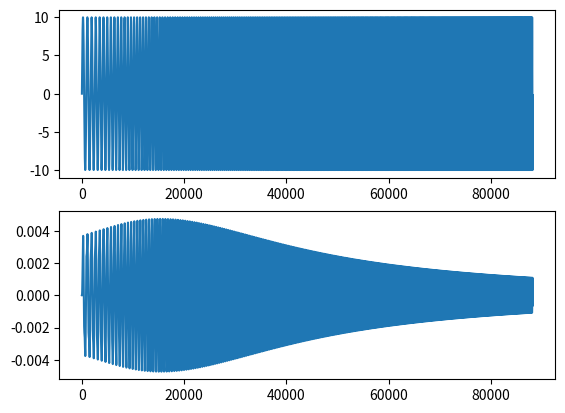
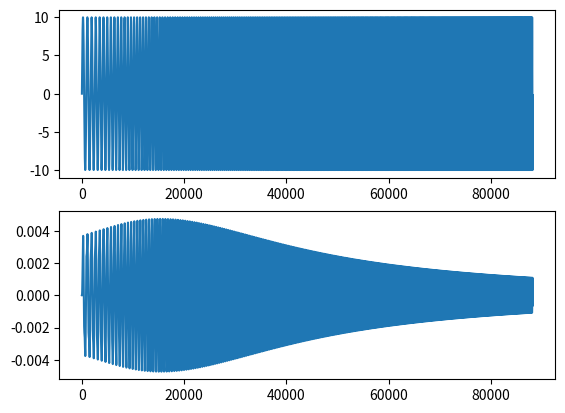
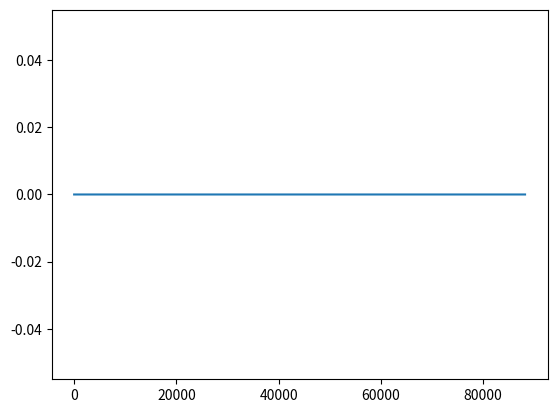

The matplotlib source for these figures, in order:
# -*- coding: utf-8 -*-
"""
Summary
-------
Set of functions for the numerical simulation of a nonlinear systems given
its state-space representation.



Class
-----
System :
    Defines physical systems by their state-space representations parameters.

System parameters
-----------------
loudspeaker_sica :
    Returns a System object corresponding to the SICA Z000900 loudspeaker.
simple_system :
    Returns a System object corresponding to a simple system for simulation
    test.

Multilinear combinatorics
-------------------------
make_list_pq :
    Compute the list of multilinear pq-functions used in each order of
    nonlinearity.
elimination :
    Eliminates the multilinear pq-functions unused in the system.
state_combinatorics :
    Compute, for each Mpq function at a given order n, the different sets of
    state-homogenous-order that are the inputs of the multilinear pq-function.
make_dict_pq_set :
    Return the list of sets characterising multilinear pq-functions used in a
    system.

System simulation
-----------------
simulation :
    Compute the simulation of a nonlinear system for a given input.

Notes
-----
@author:    bouvier@ircam.fr
            Damien Bouvier, IRCAM, Paris

Last modified on 2 Nov. 2016
Developed for Python 3.5.1

"""

#==============================================================================
# Importations
#==============================================================================

import numpy as np
from scipy import linalg


#==============================================================================
# Class
#==============================================================================

class System:
    """Defines physical systems by their state-space representations parameters.

    Attributes
    ----------
    A_m : numpy.ndarray
        State-to-state matrix
    B_m : numpy.ndarray
        Input-to-state matrix
    C_m : numpy.ndarray
        State-to-output matrix
    D_m : numpy.ndarray
        Input-to-output matrix (feedtrhough matrix)
    dim : dict
        Dictionnaries with 3 entries giving respectively the dimension of:
        - the input
        - the state
        - the output
    is_mpq_used, is_npq_used : function (int, int: boolean)
        Indicates, for given p & q, if the Mpq and Npq function is used in the
        system.
    mpq, npq : dict
        Store multilinear Mpq and Npq functions, in one of the two following
        forms:
        - numpy.ndarray in 'tensor' mode;
        - function (int, numpy.ndarray, ..., numpy.ndarray: numpy.ndarray) in
        'function' mode.
    sym_bool : boolean
        Indicates if multilinear Mpq and Npq functions are symmetric.
    mode : {'tensor', 'function'}
        Define in which mode multilinear Mpq and Npq functions are stored.
    """

    def __init__(self, A_m, B_m, C_m, D_m,
                 h_mpq_bool, h_npq_bool, mpq_dict, npq_dict,
                 sym_bool=False, mode='tensor'):
        """
        Initialisation function for System object.

        Parameters
        ----------
        A_m : numpy.ndarray
            State-to-state matrix
        B_m : numpy.ndarray
            Input-to-state matrix
        C_m : numpy.ndarray
            State-to-output matrix
        D_m : numpy.ndarray
            Input-to-output matrix (feedtrhough matrix)
        h_mpq_bool, npq : function (int, int: boolean)
            Indicates, for given p & q, if the Mpq and Npq function is used in
            the system.
        mpq_dict, npq_dict : dict
            Store multilinear Mpq and Npq functions, in one of the two following
            forms:
            - numpy.ndarray in 'tensor' mode;
            - function (int, numpy.ndarray, ..., numpy.ndarray: numpy.ndarray)
            in 'function' mode.
        sym_bool : boolean, optional
            Indicates if multilinear Mpq and Npq functions are symmetric.
        mode : {'tensor', 'function'}, optional
            Define in which mode multilinear Mpq and Npq functions are stored.

        """

        # Initialize the linear part
        self.A_m = A_m
        self.B_m = B_m
        self.C_m = C_m
        self.D_m = D_m

        # Extrapolate system dimensions
        self.dim = {'input': B_m.shape[1],
                    'state': A_m.shape[0],
                    'output': C_m.shape[0]}

        # Initialize the nonlinear part
        self.is_mpq_used = h_mpq_bool
        self.is_npq_used = h_npq_bool
        self.mpq = mpq_dict
        self.npq = npq_dict

        self.sym_bool = sym_bool
        self.mode = mode


#==============================================================================
# System parameters
#==============================================================================

def loudspeaker_sica(version='tristan', output='pos', mode='tensor'):
    """
    Function that create and returns the System object corresponding to the
    SICA Z000900 loudspeaker
    (http://www.sica.it/media/Z000900C.pdf551d31b7b491e.pdf).

    Parameters
    ----------
    version : {'tristan', 'CFA'}, optional
        Version to simulate.
    output : {'pos', 'current'}, optional
        Defines the output of the system
    mode : {'tensor', 'function'}, optional
        Mode in which are stored Mpq and Npq multilinear functions

    Returns
    -------
    Object of class System.

    """

    ## Physical parameters ##
    # Electric parameters
    if version == 'tristan': # Electodynamic driving parameter [T.m]
        Bl = 2.9
    elif version == 'CFA':
        Bl = 2.99
    Re = 5.7 # Electrical resistance of voice coil   [Ohm]
    Le = 0.11e-3 # Coil inductance [H]
    # Mechanical parameters
    Mms = 1.9e-3; # Mechanical mass [kg]
    if version == 'tristan':
        Rms = 0.406 # Mechanical damping and drag force [kg.s-1]
        k = [912.2789, 611.4570, 8e07] # Suspension stiffness [N.m-1]
    elif version == 'CFA':
        Cms = 544e-6; # Mechanical compliance [m.N-1]
        Qms = 4.6;
        k = [1/Cms, -554420.0, 989026000] # Suspension stiffness [N.m-1]
        # Mechanical damping and drag force [kg.s-1]
        Rms = np.sqrt(k[0] * Mms)/Qms;

    # State-space matrices
    A_m = np.array([[-Re/Le, 0, -Bl/Le],
                    [0, 0, 1],
                    [Bl/Mms, -k[0]/Mms, -Rms/Mms]]) # State-to-state matrix
    B_m = np.array([[1/Le], [0], [0]]); # Input-to-state matrix
    # State-to-output matrix
    if output == 'pos':
        C_m = np.array([[0, 1, 0]])
    elif output == 'current':
        C_m = np.array([[1, 0, 0]])
    D_m = np.zeros((1, 1)) # Input-to-output matrix

    # Handles for fonction saying if Mpq and Npq functions are used
    h_mpq_bool = (lambda p, q: (p<=3) & (q==0))
    h_npq_bool = (lambda p, q: False)

     # Dictionnaries of Mpq & Npq tensors
    if mode == 'tensor':
        m20 = np.zeros((3, 3, 3))
        m20[2, 1, 1] = -k[1]/Mms
        m30 = np.zeros((3, 3, 3, 3))
        m30[2, 1, 1, 1] = -k[2]/Mms
    elif mode == 'function':
        m20 = lambda x1, x2: np.array([0, 0, -k[1]/Mms * x1[1] * x2[1] ])
        m30 = lambda x1, x2, x3: np.array([0, 0, -k[2]/Mms * x1[1] * \
                                                 x2[1] * x3[1] ])

    mpq_dict = {(2, 0): m20, (3, 0): m30}
    npq_dict = dict()

    return System(A_m, B_m, C_m, D_m, h_mpq_bool, h_npq_bool,
                  mpq_dict, npq_dict, sym_bool=True, mode=mode)

def simple_system():
    """
    Function that create and returns the System object corresponding to a
    simple system for simulation test.

    Returns
    -------
    Object of class System.

    """
    return System(np.array([[-1, 0], [1/2, 1/2]]), np.array([[1], [0]]),
                  np.array([[1, 0]]), np.zeros((1, 1)),
                  (lambda p, q: (p+q)<3), (lambda p, q: False),
                  {(2, 0): (lambda x1, x2: np.array([0, x1[0] * x2[0]])),
                   (1, 1): (lambda u, x: np.array([0, u * x[0]])),
                   (0, 2): (lambda u1, u2: np.array([0, u1 * u2]))}, dict(),
                  sym_bool=True, mode='function')


#==============================================================================
# Functions
#==============================================================================

## Auxiliary function for make_dict_pq_set ##
def make_list_pq(nl_order_max):
    """
    Compute the list of multilinear pq-functions used in each order of
    nonlinearity.

    Parameters
    ----------
    nl_order_max : int
        Maximum order of nonlinearity

    Returns
    -------
    list_pq : numpy.ndarray
        Array of shape (N, 3), where N is the number of sets, each of the from
        [n, p, q].
    """

    # Initialisation
    list_pq = np.empty((0, 3), dtype=int)
    # Variable for reporting sets from the previous order
    nb_set_2_report = 0

    # Loop on order of nonlinearity
    for n in range(2, nl_order_max+1):
        # Report previous sets and change the corresponding order
        list_pq = np.concatenate((list_pq, list_pq[-nb_set_2_report-1:-1,:]))
        list_pq[-nb_set_2_report:,0] += 1
        # Loop on all new combination (p,q)
        for q in range(n+1):
            array_tmp = np.array([n, n-q, q])
            array_tmp.shape = (1, 3)
            list_pq = np.concatenate((list_pq, array_tmp))
            # We don't report the use of the pq-function for p = 0
            if not (n == q):
                nb_set_2_report += 1

    return list_pq

def elimination(h_pq_bool, list_pq):
    """
    Eliminates the multilinear pq-functions unused in the system.

    Parameters
    ----------
    h_pq_bool : function (int, int: boolean)
        Indicates, for given p & q, if the multilinear pq-function is used in
        the system.
    list_pq : numpy.ndarray
        Array of all combination [n, p, q].

    Outputs
    -------
    list_pq : numpy.ndarray
        Same array as the ``list_pq`` input array with unused lines deleted.
    """

    # Initialisation
    mask_pq = np.empty(list_pq.shape[0], dtype=bool)
    # Loop on all set combination
    for idx in range(list_pq.shape[0]):
        # In the following:
        # list_pq[idx,0] represents n
        # list_pq[idx,1] represents p
        # list_pq[idx,2] represents q
        mask_pq[idx] = h_pq_bool(list_pq[idx,1], list_pq[idx,2])

    return list_pq[mask_pq]

def state_combinatorics(list_pq, nl_order_max, print_opt=False):
    """
    Compute, for each Mpq function at a given order n, the different sets of
    state-homogenous-order that are the inputs of the multilinear pq-function.
    All sets are created, even those identical in respect to the order (so, if
    the multilinear pq-function are symmetric, there is redudancy).

    Parameters
    ----------
    list_pq : numpy.ndarray
        Array of all combination [n, p, q].
    print_opt : boolean, optional
        Intermediate results printing option.

    Outputs
    -------
    pq_sets : dict
        Dict of all sets [p, q, k] for each order n, where k are the sets
        state-homogenous-order.
    """

    # Initialisation
    pq_sets = {}
    for n in range(2, nl_order_max+1):
        pq_sets[n] = []

    for elt in list_pq:
        # In the following:
        # elt[0] represents n
        # elt[1] represents p
        # elt[2] represents q

        # Maximum value possible for a state order
        k_sum = elt[0] - elt[2]
        # Value needed for the sum of all state order
        k_max = k_sum - elt[1] + 1
        if print_opt: # Optional printing
            print('(n, p, q) = {}'.format(elt))
        # Loop on all possible sets
        for index in np.ndindex( (k_max,)*elt[1] ):
            index = list(map(sum, zip(index, (1,)*elt[1])))
            # Optional printing
            if print_opt:
                print('        Set: {}, Used = {}'.format(index,
                      sum(index) == k_sum))
            # Check if the corresponds to the current (n,p,q) combination
            if sum(index) == k_sum:
                pq_sets[elt[0]].append((elt[1], elt[2], index))

    return pq_sets


def make_dict_pq_set(h_pq_bool, nl_order_max, print_opt=False):
    """
    Return the list of sets characterising multilinear pq-functions used in a
    system.

    Parameters
    ----------
    h_pq_bool : function (int, int: boolean)
        Indicates, for given p & q, if the multilinear pq-function is used in
        the system.
    nl_order_max : int
        Maximum order of nonlinearity.
    print_opt : boolean, optional
        Intermediate results printing option.

    Returns
    -------
    mpq_sets : list
        List of the [n, p, q, k] sets, with:
    - n : int
        Order of nonlinearity where the multilinear pq-function is used.
    - p : int
        Number of state-entry for the multilinear pq-function.
    - q : int
        Number of input-entry for the multilinear pq-function.
    - k : list (of length p)
        Homogenous orders for the state-entries.

    """

    ## Main ##
    list_pq = make_list_pq(nl_order_max)
    list_pq = elimination(h_pq_bool, list_pq)
    pq_sets = state_combinatorics(list_pq, nl_order_max, print_opt)

    # Optional printing
    if print_opt:
        print('')
        for elt in pq_sets:
            print(elt)

    return pq_sets


def simulation(input_sig, system, fs=44100, nl_order_max=1, hold_opt=1,
               dtype='float', out='output'):
    """
    Compute the simulation of a nonlinear system for a given input.

    Parameters
    ----------
    input_sig : numpy.ndarray
        Input signal.
    system : System
        Parameters of the system to simulate.
    fs : int, optional
        Sampling frequency.
    nl_order_max : int, optional
        Maximum order of nonlinearity to take into account.
    hold_opt : {0, 1}, optional
        Type of sample-holder to simulate.
    dtype : {'float', 'complex'}, optional
        Data type of the input signal.
    out : {'output', 'output_by_order', 'all'}, optional
        Option to choose the output.

    Returns
    -------
    output_sig : numpy.ndarray
        Output of the system.
    output_by_order : numpy.ndarray
        Output of the system, separated in each order of nonlinearity.
    state_by_order : numpy.ndarray
        States of the system, separated in each order of nonlinearity.

    In function of the ``out`` option, this function returns:
        - ``output_sig`` (if ``out`` == 'output')
        - ``output_by_order`` (if ``out`` == 'output_by_order')
        - ``output_sig``, ``state_by_order``, and ``output_by_order`` (if \
        ``out`` == 'all')

    """

    ## Init ##
    # Compute parameters
    sig_len = max(input_sig.shape)
    sampling_time = 1/fs
    w_filter = linalg.expm(system.A_m * sampling_time)
    A_inv = np.linalg.inv(system.A_m)

    input_sig = input_sig.copy()

    # Enforce good shape when dimension is 1
    if system.dim['input'] == 1:
        system.B_m.shape = (system.dim['state'], system.dim['input'])
        system.D_m.shape = (system.dim['output'], system.dim['input'])
        input_sig.shape = (system.dim['input'], sig_len)

    # By-order state and output initialization
    state_by_order = np.zeros((nl_order_max+1, system.dim['state'], sig_len),
                              dtype)
    output_by_order = np.zeros((nl_order_max, system.dim['output'], sig_len),
                               dtype)
    # Put the input signal as order-zero state
    state_by_order[0,:,:] = np.dot(system.B_m, input_sig)

    holder0_bias = np.dot(A_inv, w_filter - np.identity(system.dim['state']))
    if hold_opt == 1:
        holder1_bias = \
                np.dot(A_inv, w_filter) -\
                fs * np.dot(np.dot(A_inv, A_inv),
                            w_filter - np.identity(system.dim['state']))

    # Compute list of Mpq combinations and tensors
    dict_mpq_set = make_dict_pq_set(system.is_mpq_used, nl_order_max)
    # Add the linear part (the B matrix) to the mpq dict
    dict_mpq_set[1] = [(0, 0, [0])]
    if system.mode == 'tensor':
        system.mpq[0, 0] = np.identity(system.dim['state'])
    elif system.mode == 'function':
        system.mpq[0, 0] = lambda u: u

    # Compute list of Npq combinations and tensors
    dict_npq_set = make_dict_pq_set(system.is_npq_used, nl_order_max)
    # Add the linear part (respectively the D and C matrices) to the npq dict
    dict_npq_set[1] = [(0, 1, [])]
    if system.mode == 'tensor':
        system.npq[0, 1] = system.D_m
    elif system.mode == 'function':
        system.npq[0, 1] = lambda u: np.dot(system.D_m, u)
    for n in range(1, nl_order_max+1):
        dict_npq_set[n].insert(0, (n, 0, [n]))
        if system.mode == 'tensor':
            system.npq[n, 0] = system.C_m
        elif system.mode == 'function':
            system.npq[n, 0] = lambda u: np.dot(system.C_m, u)

    ## Dynamical equation - Numerical simulation ##

    # Simulation in tensor mode for ADC converter with holder of order 0
    if (hold_opt == 0) & (system.mode == 'tensor'):
        for k in np.arange(sig_len-1):
            for n, elt in dict_mpq_set.items():
                state_by_order[n,:,k+1] += np.dot(w_filter,
                                                  state_by_order[n,:,k])
                for p, q, state_set in elt:
                    temp_array = system.mpq[(p, q)].copy()
                    for u in range(q):
                        temp_array = np.dot(temp_array, input_sig[:,k])
                    for order in state_set:
                        temp_array = np.dot(temp_array,
                                        state_by_order[order,:,k])
                    state_by_order[n,:,k+1] += np.dot(holder0_bias, temp_array)

    # Simulation in tensor mode for ADC converter with holder of order 1
    elif (hold_opt == 1) & (system.mode == 'tensor'):
        for k in np.arange(sig_len-1):
            for n, elt in dict_mpq_set.items():
                state_by_order[n,:,k+1] += np.dot(w_filter,
                                                  state_by_order[n,:,k])
                for p, q, state_set in elt:
                    temp_array1 = system.mpq[(p, q)].copy()
                    temp_array2 = system.mpq[(p, q)].copy()
                    for u in range(q):
                        temp_array1 = np.dot(temp_array1, input_sig[:,k])
                        temp_array2 = np.dot(temp_array2, input_sig[:,k+1])
                    for order in state_set:
                        temp_array1 = np.dot(temp_array1,
                                            state_by_order[order,:,k])
                        temp_array2 = np.dot(temp_array2,
                                            state_by_order[order,:,k+1])
                    state_by_order[n,:,k+1] += \
                        np.dot(holder1_bias, temp_array1) +\
                        np.dot(holder0_bias - holder1_bias, temp_array2)

    # Simulation in tensor mode for ADC converter with holder of order 0
    if (hold_opt == 0) & (system.mode == 'function'):
        for k in np.arange(sig_len-1):
            for n, elt in dict_mpq_set.items():
                state_by_order[n,:,k+1] += np.dot(w_filter,
                                                  state_by_order[n,:,k])
                for p, q, state_set in elt:
                    temp_arg = (input_sig[:, k],)*q + \
                               tuple(state_by_order[state_set, :, k])
                    temp_array = system.mpq[(p, q)](*temp_arg)
                    state_by_order[n,:,k+1] += np.dot(holder0_bias, temp_array)
    # Simulation in tensor mode for ADC converter with holder of order 1
    elif (hold_opt == 1) & (system.mode == 'function'):
        for k in np.arange(sig_len-1):
            for n, elt in dict_mpq_set.items():
                state_by_order[n,:,k+1] += np.dot(w_filter,
                                                  state_by_order[n,:,k])
                for p, q, state_set in elt:
                    temp_arg1 = (input_sig[:, k],)*q + \
                                tuple(state_by_order[state_set, :, k])
                    temp_arg2 = (input_sig[:, k+1],)*q + \
                                tuple(state_by_order[state_set, :, k+1])
                    temp_array1 = system.mpq[(p, q)](*temp_arg1)
                    temp_array2 = system.mpq[(p, q)](*temp_arg2)
                    state_by_order[n,:,k+1] += \
                            np.dot(holder1_bias, temp_array1) +\
                            np.dot(holder0_bias - holder1_bias, temp_array2)

    ## Output equation - Numerical simulation ##

    if system.mode == 'tensor':
        for k in np.arange(sig_len):
            for n, elt in dict_npq_set.items():
                for p, q, state_set in elt:
                    temp_array = system.npq[(p, q)].copy()
                    for u in range(q):
                        temp_array = np.dot(temp_array, input_sig[:,k])
                    for order in state_set:
                        temp_array = np.dot(temp_array,
                                            state_by_order[order,:,k])
                    output_by_order[n-1,:,k] += temp_array

    elif system.mode == 'function':
        for k in np.arange(sig_len):
            for n, elt in dict_npq_set.items():
                for p, q, state_set in elt:
                    temp_arg = (input_sig[:, k],)*q + \
                               tuple(state_by_order[state_set, :, k])
                    output_by_order[n-1,:,k] += system.npq[(p, q)](*temp_arg)

    output_sig = output_by_order.sum(0)

    ## Function outputs ##

    output_sig = output_sig.transpose()
    state_by_order = state_by_order[1:,:,:].transpose(2, 1, 0)
    output_by_order = output_by_order.transpose(2, 1, 0)

    if out == 'output':
        return output_sig
    elif out == 'output_by_order':
        return output_by_order
    elif out == 'all':
        return output_sig, state_by_order, output_by_order
    else:
        return output_sig

#==============================================================================
# Main script
#==============================================================================

if __name__ == '__main__':
    """
    Main script for testing.
    """

    from matplotlib import pyplot as plt
    import time
    
    # Input signal
    fs = 44100
    T = 2
    f1 = 100
    f2 = 300
    amp = 10   
    time_vector = np.arange(0, T, step=1/fs)
    f0_vector = np.linspace(f1, f2, num=len(time_vector))
    sig = amp * np.sin(np.pi * f0_vector * time_vector)

    # Simulation
    start1 = time.time()
    out_t = simulation(sig, loudspeaker_sica(mode='tensor'),
                       fs=fs, nl_order_max=3, hold_opt=1)
    end1 = time.time()
    plt.figure('Input- Output (1)')
    plt.subplot(2, 1, 1)
    plt.plot(sig)
    plt.subplot(2, 1, 2)
    plt.plot(out_t)
    
    start2 = time.time()
    out_f = simulation(sig, loudspeaker_sica(mode='function'),
                       fs=fs, nl_order_max=3, hold_opt=1) 
    end2 = time.time()
    plt.figure('Input- Output (2)')
    plt.subplot(2, 1, 1)
    plt.plot(sig)
    plt.subplot(2, 1, 2)
    plt.plot(out_f)
    
    plt.figure('Difference')
    plt.plot(out_t - out_f)
    
    print('"tensor" mode: {}s'.format(end1-start1))
    print('"function" mode: {}s'.format(end2-start2))
    